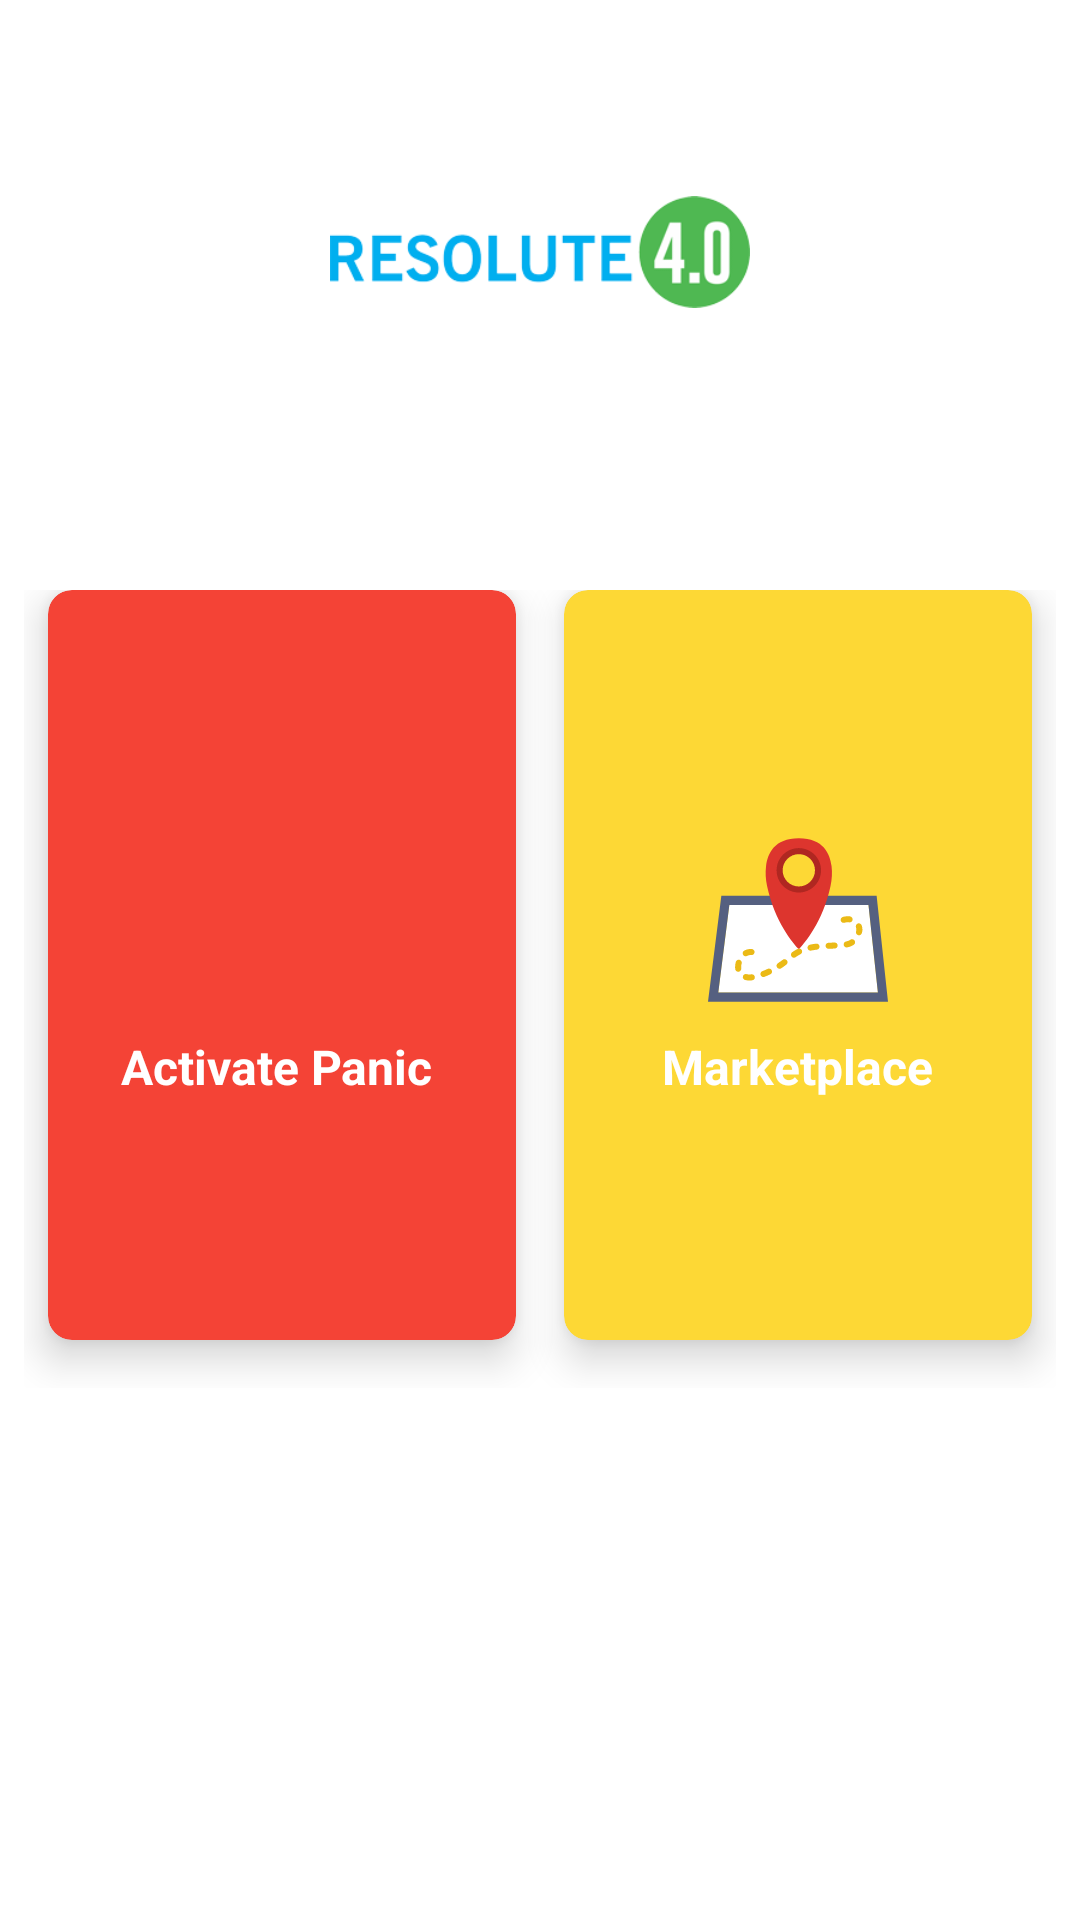

This screen was rendered from an Android layout file. Write that file and the resources it references.
<!-- AndroidManifest.xml: application theme AppTheme -->
<!-- res/layout/herdsmen_dashboard.xml -->
<?xml version="1.0" encoding="utf-8"?>
<android.support.design.widget.CoordinatorLayout xmlns:android="http://schemas.android.com/apk/res/android"
    xmlns:app="http://schemas.android.com/apk/res-auto"
    xmlns:tools="http://schemas.android.com/tools"
    android:layout_width="match_parent"
    android:layout_height="match_parent"
    android:id="@+id/coordinatorLayout"
    android:fitsSystemWindows="false">

    <RelativeLayout xmlns:android="http://schemas.android.com/apk/res/android"
        xmlns:app="http://schemas.android.com/apk/res-auto"
        xmlns:tools="http://schemas.android.com/tools"
        android:layout_width="match_parent"
        android:background="#D3D3D3"
        android:layout_height="match_parent">


        <android.support.v7.widget.Toolbar
            android:id="@+id/toolbar"
            android:layout_width="match_parent"
            android:background="@color/white"
            android:layout_height="?android:attr/actionBarSize"

            app:theme="@style/TransparentBar">

            
        </android.support.v7.widget.Toolbar>

        <LinearLayout xmlns:android="http://schemas.android.com/apk/res/android"
            xmlns:app="http://schemas.android.com/apk/res-auto"
            xmlns:tools="http://schemas.android.com/tools"
            android:layout_width="match_parent"
            android:layout_height="match_parent"
            android:orientation="vertical"
            android:layout_below="@id/toolbar"
            android:background="@color/white"
            android:weightSum="10"
            tools:context=".dashboard.DashboardActivity">


            <RelativeLayout
                android:layout_weight="2"
                android:layout_width="match_parent"
                android:background="@color/white"
                android:layout_height="20dp">

                <ImageView
                    android:id="@+id/textGrid"
                    android:layout_width="140dp"
                    android:layout_height="40dp"

                    android:layout_centerHorizontal="true"
                    android:layout_marginTop="8dp"
                    android:src="@drawable/resolute"
                    android:text="RESOLUTE 4.0"
                    android:textColor="#000"
                    android:textSize="30sp" />

            </RelativeLayout>

            <GridLayout
                android:id="@+id/mainGrid"
                android:rowCount="2"
                android:columnCount="2"
                android:alignmentMode="alignMargins"
                android:columnOrderPreserved="false"
                android:layout_weight="5"
                android:layout_width="match_parent"
                android:layout_height="0dp"
                android:padding="8dp">

                
                


                

                <android.support.v7.widget.CardView
                    android:layout_width="0dp"
                    android:layout_height="0dp"
                    android:layout_columnWeight="1"
                    android:layout_marginBottom="16dp"
                    android:layout_rowWeight="1"
                    app:cardBackgroundColor="#f44336"
                    android:layout_marginLeft="8dp"
                    android:layout_marginRight="8dp"
                    app:cardElevation="8dp"
                    app:cardCornerRadius="8dp">

                    <LinearLayout
                        android:layout_gravity="center_horizontal|center_vertical"
                        android:layout_margin="8dp"
                        android:orientation="vertical"
                        android:layout_width="wrap_content"
                        android:layout_height="wrap_content">

                        <ImageView
                            android:src="@drawable/ic_placeholder"
                            android:layout_gravity="center_horizontal"
                            android:layout_width="100dp"
                            android:layout_height="60dp" />

                        <TextView
                            android:textAlignment="center"
                            android:text="Activate Panic "
                            android:textColor="@color/white"
                            android:textSize="16sp"
                            android:textStyle="bold"
                            android:layout_marginTop="8dp"
                            android:layout_width="wrap_content"
                            android:layout_height="wrap_content" />

                    </LinearLayout>

                </android.support.v7.widget.CardView>



                
                


                <android.support.v7.widget.CardView
                    android:layout_width="0dp"
                    android:layout_height="0dp"
                    android:layout_columnWeight="1"
                    app:cardBackgroundColor="#FDD835"
                    android:layout_marginBottom="16dp"
                    android:layout_rowWeight="1"
                    android:layout_marginLeft="8dp"
                    android:layout_marginRight="8dp"
                    app:cardElevation="8dp"
                    app:cardCornerRadius="8dp">

                    <LinearLayout
                        android:layout_gravity="center_horizontal|center_vertical"
                        android:layout_margin="8dp"
                        android:orientation="vertical"
                        android:layout_width="wrap_content"
                        android:layout_height="wrap_content">

                        <ImageView
                            android:src="@drawable/ic_map_farm"
                            android:layout_gravity="center_horizontal"
                            android:layout_width="100dp"
                            android:layout_height="60dp" />

                        <TextView
                            android:textAlignment="center"
                            android:text="Marketplace"
                            android:textColor="@color/white"
                            android:layout_marginTop="8dp"
                            android:layout_gravity="center"
                            android:textSize="16sp"
                            android:textStyle="bold"
                            android:layout_width="wrap_content"
                            android:layout_height="wrap_content" />

                    </LinearLayout>

                </android.support.v7.widget.CardView>


            </GridLayout>
            <LinearLayout
                android:layout_width="match_parent"
                android:layout_weight="3"
                android:layout_height="0dp"></LinearLayout>


        </LinearLayout>

    </RelativeLayout>

</android.support.design.widget.CoordinatorLayout>
<!-- resources referenced by this layout -->
<resources>
  <color name="white">#FFFFFF</color>
  <!-- drawable ic_map_farm: vector/xml drawable (drawable, 5032 chars, omitted) -->
  <!-- drawable resolute: png bitmap (drawable, 12900 bytes) -->
  <style name="TransparentBar" parent="ThemeOverlay.AppCompat.Dark.ActionBar">
          <item name="android:windowActionBarOverlay">true</item>
          <item name="windowActionBarOverlay">true</item>
      </style>
  <style name="AppTheme" parent="Base.Theme.AppCompat.Light.DarkActionBar">
          
          <item name="colorPrimary">@color/colorPrimary</item>
          <item name="colorPrimaryDark">@color/colorPrimaryDark</item>
          <item name="colorAccent">@color/colorAccent</item>
          <item name="android:windowActionBarOverlay">true</item>
      </style>
  <color name="colorPrimary">#0BB1F0</color>
  <color name="colorPrimaryDark">#1E88E5</color>
  <color name="colorAccent">#50B853</color>
</resources>
